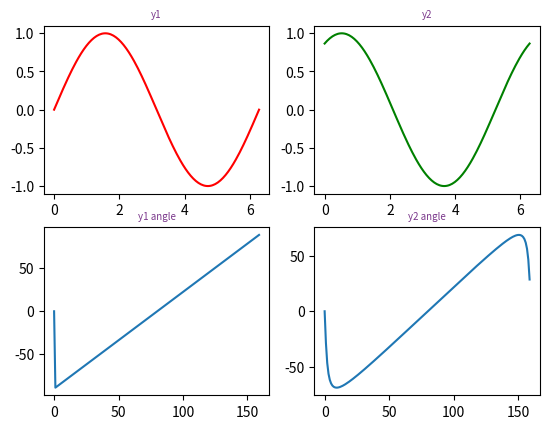

Write Python code to recreate this figure.
import math
import numpy as np
import matplotlib.pyplot as plt
from scipy.fftpack import fft,ifft

x = np.linspace(0, 2*np.pi, 160)
y1 = np.sin(x)
y2 = np.sin(x+np.pi/3)

#################
yf1 = fft(y1)
yreal1 = yf1.real
yimag1 = yf1.imag

yf1_abs = abs(yf1) # 取绝对值
yf1_unif = abs(yf1)/len(y1) # 归一化处理
yf1_half = yf1_unif[range(int(len(y1)/2))] # 由于对称性，只取一半区间

xf1 = np.arange(len(y1)) # 频率
xf1_half = xf1[range(int(len(y1)/2))] # 取一半区间

#################
yf2 = fft(y2)
yreal2 = yf2.real
yimag2 = yf2.imag

yf2_abs = abs(yf2) # 取绝对值
yf2_unif = abs(yf2)/len(y2) # 归一化处理
yf2_half = yf2_unif[range(int(len(y2)/2))] # 由于对称性，只取一半区间

xf2 = np.arange(len(y2)) # 频率
xf2_half = xf2[range(int(len(y2)/2))] # 取一半区间

################
angle1 = []
angle2 = []

for i in range(len(yreal1)):
    angle1.append(np.rad2deg(math.atan(yimag1[i]/yreal1[i])))

for i in range(len(yreal2)):
    angle2.append(np.rad2deg(math.atan(yimag2[i]/yreal2[i])))

###############
plt.subplot(221)
plt.plot(x,y1,'r')
plt.title('y1',fontsize=7,color='#7A378B')

plt.subplot(222)
plt.plot(x,y2,'g')
plt.title('y2',fontsize=7,color='#7A378B')

# plt.subplot(223)
# plt.plot(xf1_half,yf1_half)

# plt.subplot(224)
# plt.plot(xf2_half,yf2_half)

plt.subplot(223)
plt.plot(angle1)
plt.title('y1 angle',fontsize=7,color='#7A378B')

plt.subplot(224)
plt.plot(angle2)
plt.title('y2 angle',fontsize=7,color='#7A378B')

plt.show()